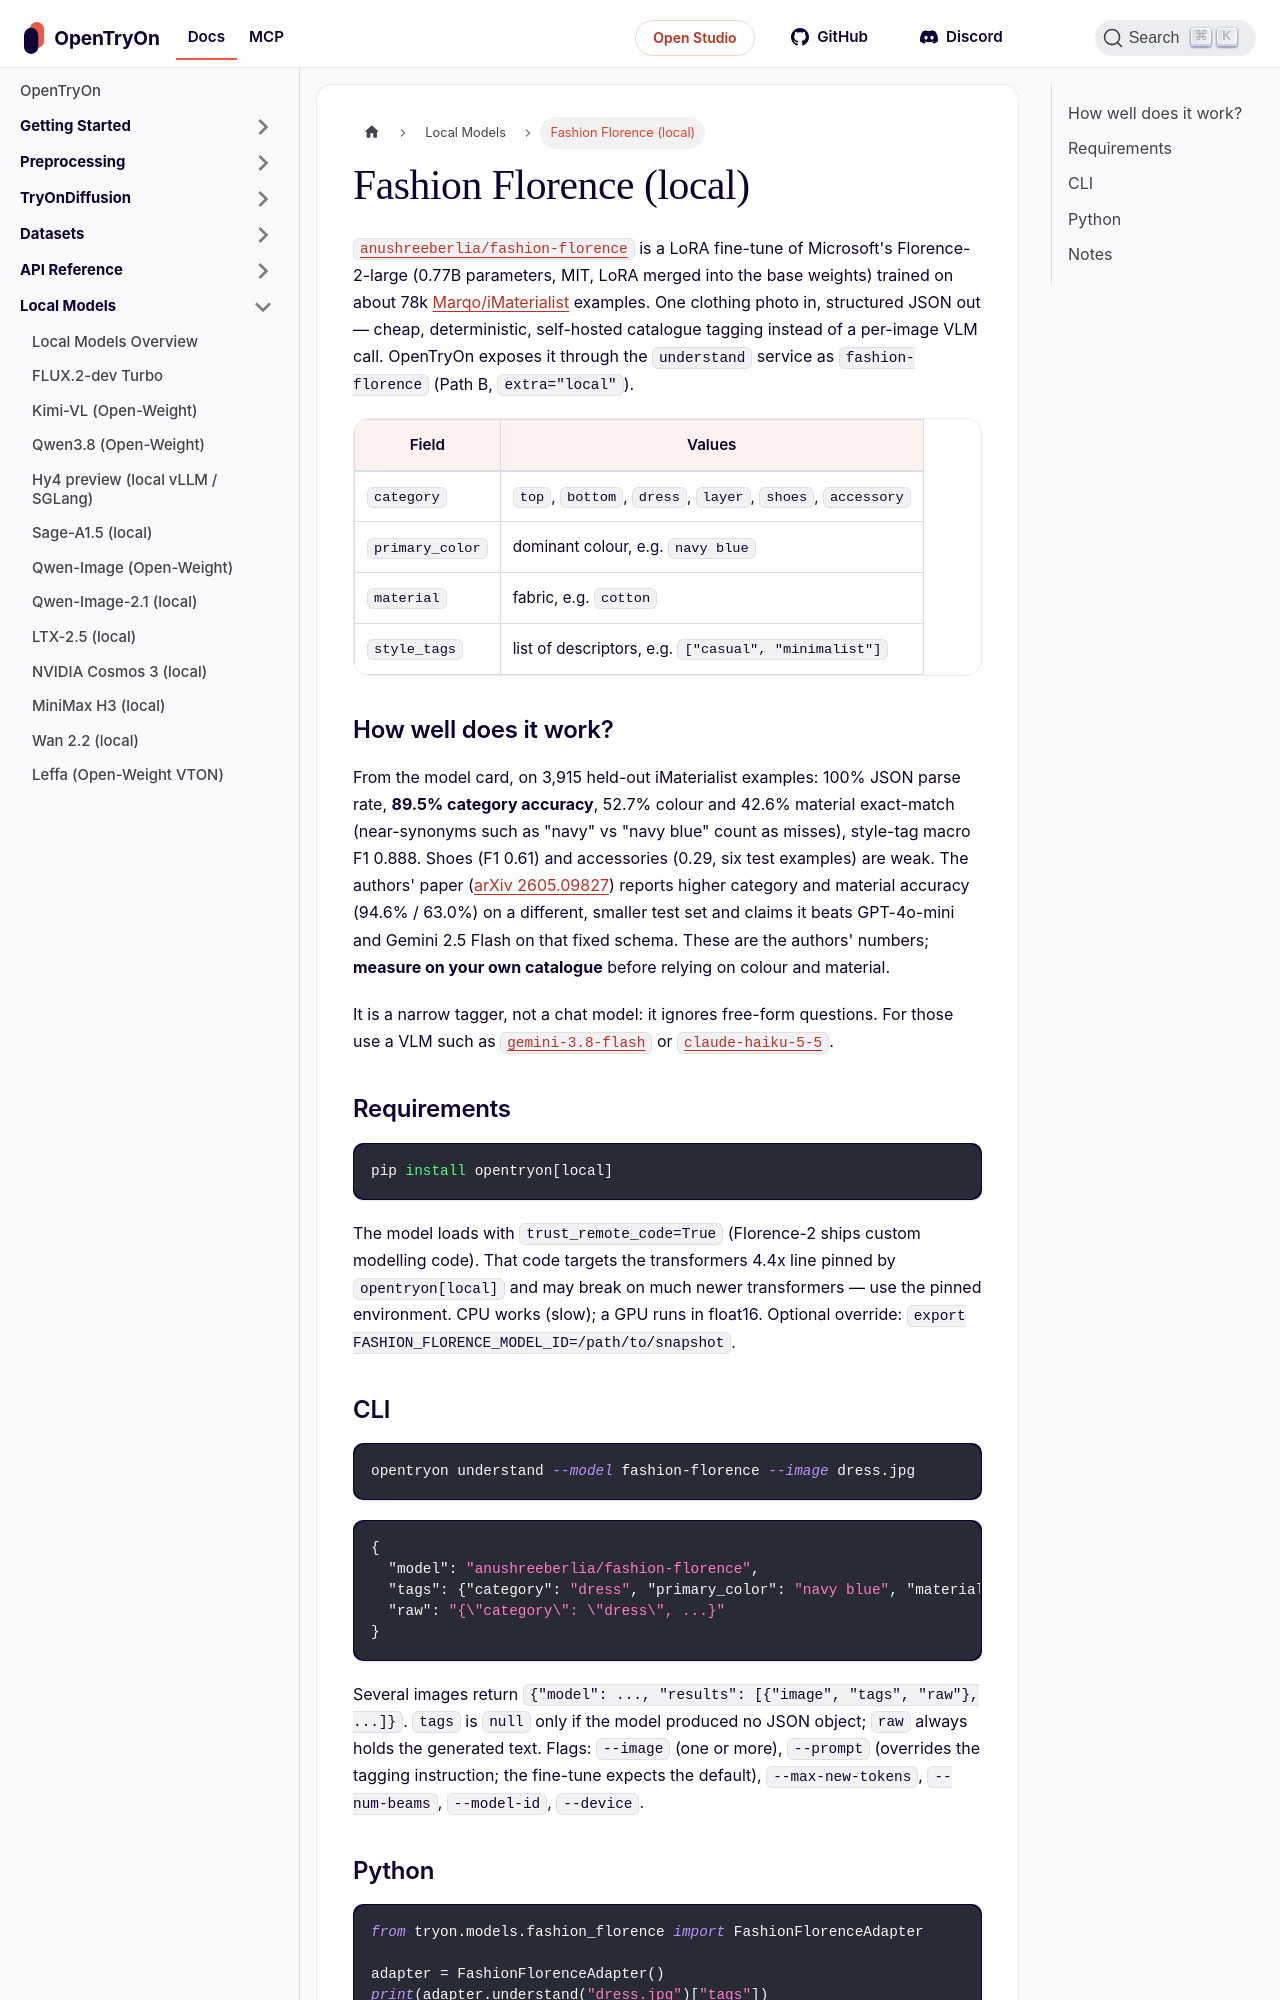

repository: tryonlabs/opentryon · page: local-models/fashion-florence.html · generator: docusaurus

---
sidebar_position: 22
title: Fashion Florence (local)
description: Self-hosted garment tagging — Florence-2-large fine-tuned to return category, colour, material and style tags as JSON.
keywords:
  - Fashion Florence
  - Florence-2
  - fashion attribute extraction
  - garment tagging
  - catalogue tagging
  - local
---

# Fashion Florence (local)

[`anushreeberlia/fashion-florence`](https://huggingface.co/anushreeberlia/fashion-florence) is a LoRA fine-tune of Microsoft's Florence-2-large (0.77B parameters, MIT, LoRA merged into the base weights) trained on about 78k [Marqo/iMaterialist](https://huggingface.co/datasets/Marqo/iMaterialist) examples. One clothing photo in, structured JSON out — cheap, deterministic, self-hosted catalogue tagging instead of a per-image VLM call. OpenTryOn exposes it through the `understand` service as `fashion-florence` (Path B, `extra="local"`).

| Field | Values |
|---|---|
| `category` | `top`, `bottom`, `dress`, `layer`, `shoes`, `accessory` |
| `primary_color` | dominant colour, e.g. `navy blue` |
| `material` | fabric, e.g. `cotton` |
| `style_tags` | list of descriptors, e.g. `["casual", "minimalist"]` |

## How well does it work?

From the model card, on 3,915 held-out iMaterialist examples: 100% JSON parse rate, **89.5% category accuracy**, 52.7% colour and 42.6% material exact-match (near-synonyms such as "navy" vs "navy blue" count as misses), style-tag macro F1 0.888. Shoes (F1 0.61) and accessories (0.29, six test examples) are weak. The authors' paper ([arXiv 2605.09827](https://arxiv.org/abs/2605.09827)) reports higher category and material accuracy (94.6% / 63.0%) on a different, smaller test set and claims it beats GPT-4o-mini and Gemini 2.5 Flash on that fixed schema. These are the authors' numbers; **measure on your own catalogue** before relying on colour and material.

It is a narrow tagger, not a chat model: it ignores free-form questions. For those use a VLM such as [`gemini-3.8-flash`](../api-reference/gemini-3-8.md) or [`claude-haiku-5-5`](../api-reference/claude.md).

## Requirements

```bash
pip install opentryon[local]
```

The model loads with `trust_remote_code=True` (Florence-2 ships custom modelling code). That code targets the transformers 4.4x line pinned by `opentryon[local]` and may break on much newer transformers — use the pinned environment. CPU works (slow); a GPU runs in float16. Optional override: `export FASHION_FLORENCE_MODEL_ID=/path/to/snapshot`.
